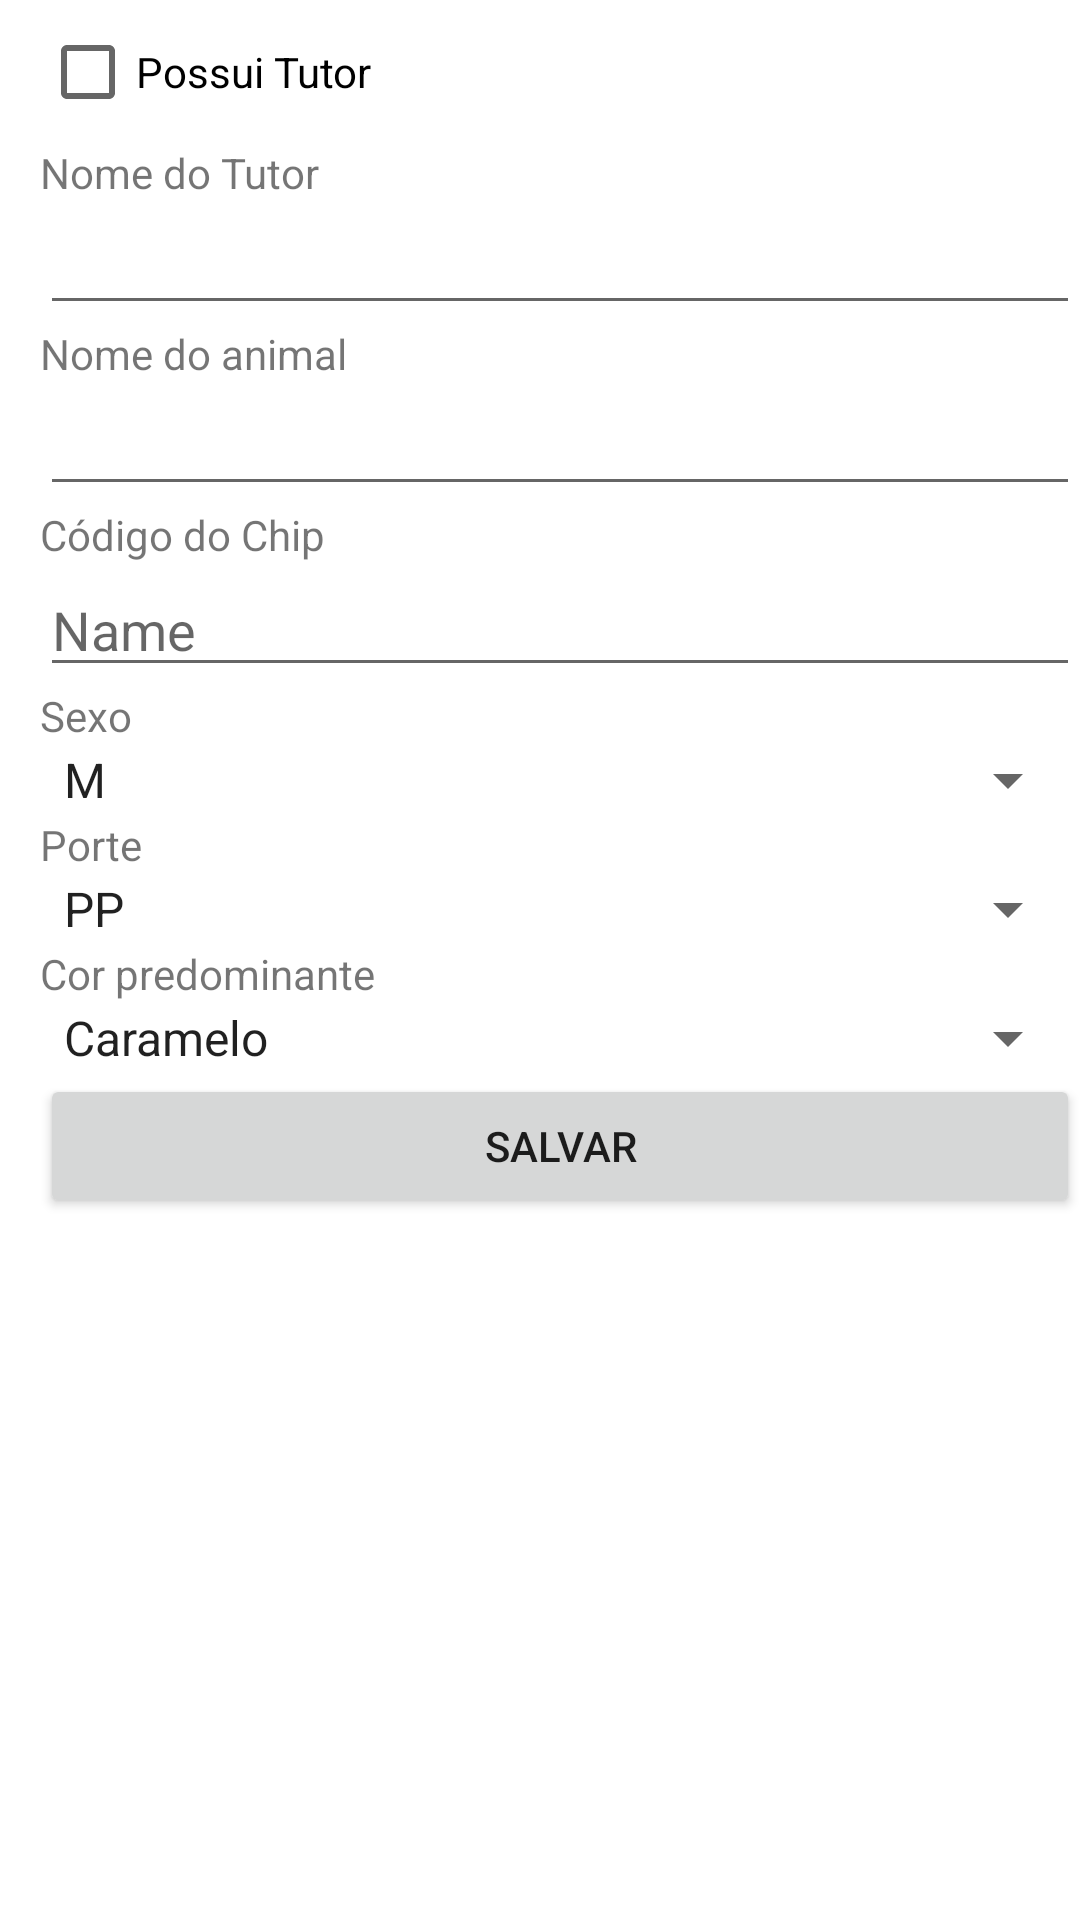

Write the Android layout XML for this screen, with the resource values it uses.
<!-- AndroidManifest.xml: application theme Theme.Esquadrão4Patas -->
<!-- res/layout/fragment_cad_animal.xml -->
<?xml version="1.0" encoding="utf-8"?>
<FrameLayout xmlns:android="http://schemas.android.com/apk/res/android"
    xmlns:tools="http://schemas.android.com/tools"
    android:layout_width="match_parent"
    android:layout_height="match_parent"
    tools:context=".ui.animal.CadAnimalFragment">

    <ScrollView
        android:layout_width="match_parent"
        android:layout_height="match_parent">

        <LinearLayout
            android:layout_width="match_parent"
            android:layout_height="wrap_content"
            android:layout_marginLeft="40px"
            android:orientation="vertical">

            <CheckBox
                android:id="@+id/cbTemTutor"
                android:layout_width="match_parent"
                android:layout_height="wrap_content"
                android:text="Possui Tutor" />

            <TextView
                android:id="@+id/textView"
                android:layout_width="match_parent"
                android:layout_height="wrap_content"
                android:text="Nome do Tutor" />

            <EditText
                android:id="@+id/etTutor"
                android:layout_width="match_parent"
                android:layout_height="wrap_content"
                android:ems="10"
                android:inputType="textPersonName" />

            <TextView
                android:id="@+id/textView2"
                android:layout_width="match_parent"
                android:layout_height="wrap_content"
                android:text="Nome do animal" />

            <EditText
                android:id="@+id/etNomeAnimal"
                android:layout_width="match_parent"
                android:layout_height="wrap_content"
                android:ems="10"
                android:inputType="textPersonName" />

            <TextView
                android:id="@+id/textView6"
                android:layout_width="match_parent"
                android:layout_height="wrap_content"
                android:text="@string/chip" />

            <EditText
                android:id="@+id/etCodChip"
                android:layout_width="match_parent"
                android:layout_height="wrap_content"
                android:ems="10"
                android:inputType="text"
                android:hint="Name" />

            <TextView
                android:id="@+id/textView5"
                android:layout_width="match_parent"
                android:layout_height="wrap_content"
                android:text="@string/sexo" />

            <Spinner
                android:id="@+id/spSexo"
                android:layout_width="match_parent"
                android:layout_height="wrap_content"
                android:entries="@array/sexo"/>

            <TextView
                android:id="@+id/textView3"
                android:layout_width="match_parent"
                android:layout_height="wrap_content"
                android:text="Porte" />

            <Spinner
                android:id="@+id/spPorte"
                android:layout_width="match_parent"
                android:layout_height="wrap_content"
                android:entries="@array/porte_animal" />

            <TextView
                android:id="@+id/textView4"
                android:layout_width="match_parent"
                android:layout_height="wrap_content"
                android:text="Cor predominante" />

            <Spinner
                android:id="@+id/spCorPredominante"
                android:layout_width="match_parent"
                android:layout_height="wrap_content"
                android:entries="@array/cor_predominante" />

            <Button
                android:id="@+id/btSalvar"
                android:layout_width="match_parent"
                android:layout_height="wrap_content"
                android:text="@string/titulo_salvar" />

            <Space
                android:layout_width="match_parent"
                android:layout_height="?attr/actionBarSize" />

        </LinearLayout>
    </ScrollView>
</FrameLayout>
<!-- resources referenced by this layout -->
<resources>
  <string-array name="cor_predominante">
          <item>Caramelo</item>
          <item>Preto</item>
          <item>Branco</item>
          <item>Marrom</item>
          <item>Cinza</item>
      </string-array>
  <string-array name="porte_animal">
          <item>PP</item>
          <item>P</item>
          <item>M</item>
          <item>G</item>
          <item>GG</item>
      </string-array>
  <string-array name="sexo">
          <item>M</item>
          <item>F</item>
      </string-array>
  <string name="chip">Código do Chip</string>
  <string name="sexo">Sexo</string>
  <string name="titulo_salvar">Salvar</string>
  <style name="Theme.Esquadrão4Patas" parent="Theme.MaterialComponents.DayNight.DarkActionBar">
          
          <item name="colorPrimary">@color/purple_500</item>
          <item name="colorPrimaryVariant">@color/purple_700</item>
          <item name="colorOnPrimary">@color/white</item>
          
          <item name="colorSecondary">@color/teal_200</item>
          <item name="colorSecondaryVariant">@color/teal_700</item>
          <item name="colorOnSecondary">@color/black</item>
          
          <item name="android:statusBarColor">?attr/colorPrimaryVariant</item>
          
      </style>
  <color name="purple_500">#129EB1</color>
  <color name="purple_700">#3C9AA6</color>
  <color name="white">#FFFFFFFF</color>
  <color name="teal_200">#FF03DAC5</color>
  <color name="teal_700">#FF018786</color>
  <color name="black">#FF000000</color>
</resources>
